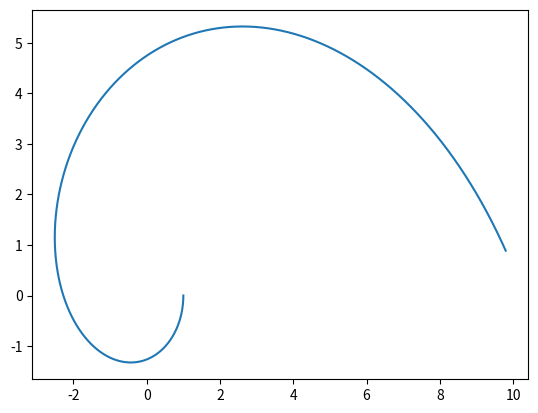

Generate this figure with matplotlib:
import numpy as np
from scipy.integrate import odeint
import matplotlib.pyplot as plt
from mpl_toolkits.mplot3d import Axes3D
import math
from sympy import *

x, y=symbols('x y')

gll=[[4*x**2 + 1, 4*x*y], [4*x*y, 4*y**2 + 1]]

def Gammaull(x, y):
	return [[[-16*x*y**2/(4*x**2 + 4*y**2 + 1) + 4*x*(16*x**2*y**2/((4*x**2 + 1)*(4*x**2 + 4*y**2 + 1)) + 1/(4*x**2 + 1)), 0], [0, -16*x*y**2/(4*x**2 + 4*y**2 + 1) + 4*x*(16*x**2*y**2/((4*x**2 + 1)*(4*x**2 + 4*y**2 + 1)) + 1/(4*x**2 + 1))]], [[-16*x**2*y/(4*x**2 + 4*y**2 + 1) + 4*y*(4*x**2 + 1)/(4*x**2 + 4*y**2 + 1), 0], [0, -16*x**2*y/(4*x**2 + 4*y**2 + 1) + 4*y*(4*x**2 + 1)/(4*x**2 + 4*y**2 + 1)]]]

def func(y, t):
	return [-sum([sum([Gammaull(y[2], y[3])[0][i][j]*y[i]*y[j] for i in range(2)]) for j in range(2)]), -sum([sum([Gammaull(y[2], y[3])[1][i][j]*y[i]*y[j] for i in range(2)]) for j in range(2)]), y[0], y[1]]

x0=[1, 0]
theta0=math.pi*3/2
v0=[math.cos(theta0), math.sin(theta0)]
mag=sum([sum([gll[d1][d2].subs(x, x0[0]).subs(y, x0[1])*v0[d1]*v0[d2] for d1 in range(2)]) for d2 in range(2)])
v0=list(map(lambda n:n/math.sqrt(mag), v0))

y0 = [v0[0], v0[1], x0[0], x0[1]]
t = np.arange(0, 100, 0.01)

traj = odeint(func, y0, t)

z=(traj[:, 2])**2 + (traj[:, 3])**2

fig = plt.figure()
#ax = fig.gca(projection='3d')
#ax.plot(traj[:, 2], traj[:, 3], z[:])
plt.plot(traj[:, 2], traj[:, 3])
plt.show()

for i in range(0, 10000, 100):
	print(sum([sum([gll[d1][d2].subs(x, traj[i][2]).subs(y, traj[i][3])*traj[i][d1]*traj[i][d2] for d1 in range(2)]) for d2 in range(2)]))
